Run: headless pygame with SDL's dummy video driver; simulated clock (each Clock.tick advances the game by its frame time, no real sleeping); random seed 0; keys injected as events and as key.get_pressed() state; no mouse input.
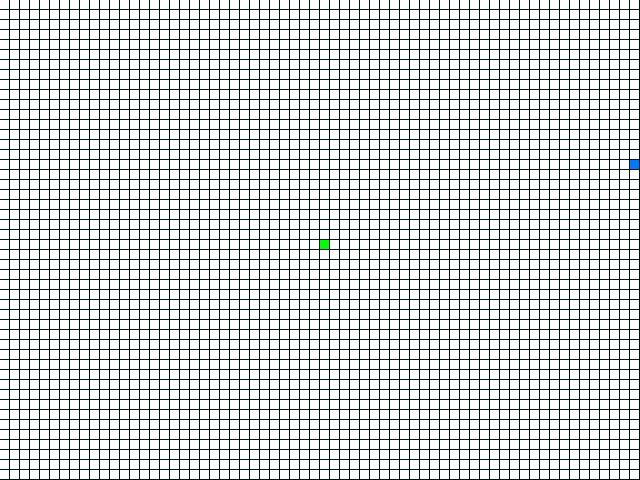
Frame 1 of 4 · flips 1–60 · no input
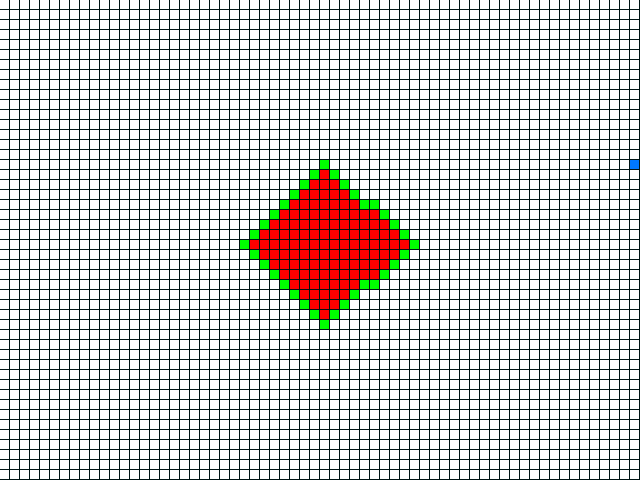
Frame 2 of 4 · flips 61–180 · tapped SPACE, RETURN · held RIGHT (→), D
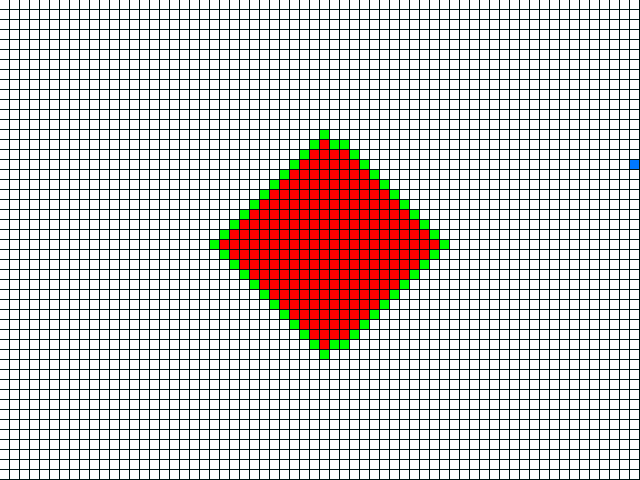
Frame 3 of 4 · flips 181–300 · held DOWN (↓), S
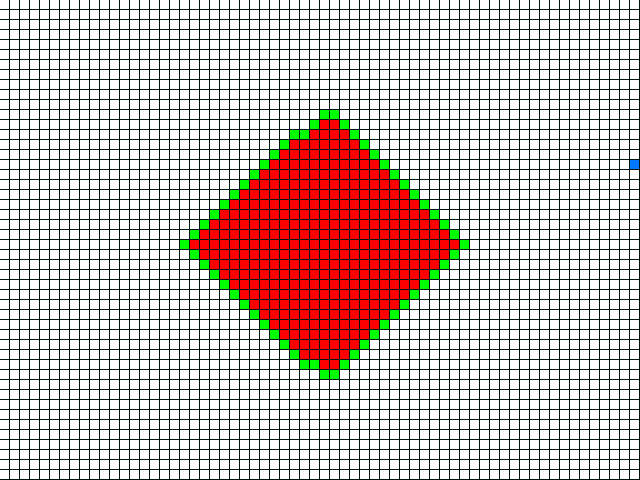
Frame 4 of 4 · flips 301–420 · held LEFT (←), A, UP (↑), W

The pygame program that drew these frames:


import sys
from collections import deque

import pygame

size = (width, height) = 640, 480
pygame.init()

window = pygame.display.set_mode(size)
pygame.display.set_caption('BFS')
clock = pygame.time.Clock()

cols, rows = 64, 48

w = width//cols
h = height//rows

grid = []
queue = deque()
visited = []
path = []


class Grid:
    def __init__(self, i, j):
        self.x = i
        self.y = j
        self.f = 0
        self.g = 0
        self.h = 0
        self.neighbors = []

        self.visited = False
        self.prev = None
        self.wall = False

    def show(self, window, col):
        if self.wall == True:
            col = (0, 0, 0)
        pygame.draw.rect(window, col, (self.x*w, self.y*h, w-1, h-1))

    def add_neighbors(self, grid):
        if self.x < cols - 1:
            self.neighbors.append(grid[self.x+1][self.y])
        if self.x > 0:
            self.neighbors.append(grid[self.x-1][self.y])
        if self.y < rows - 1:
            self.neighbors.append(grid[self.x][self.y+1])
        if self.y > 0:
            self.neighbors.append(grid[self.x][self.y-1])


def place(pos):
    i = pos[0] // w
    j = pos[1] // h
    return w, h


for i in range(cols):
    arr = []
    for j in range(rows):
        arr.append(Grid(i, j))
    grid.append(arr)

for i in range(cols):
    for j in range(rows):
        grid[i][j].add_neighbors(grid)


start = grid[cols//2][rows//2]

end = grid[cols-1][rows - cols//2]
start.wall = False
end.wall = False

queue.append(start)
start.visited = True


def main():
    start = grid[cols//2][rows//2]
    flag = False
    noflag = True
    searchStarted = False

    while True:
        for event in pygame.event.get():
            if event.type == pygame.QUIT:
                pygame.quit()
                sys.exit()
            if event.type == pygame.KEYDOWN:
                searchStarted = True
        if searchStarted:
            if len(queue) > 0:
                current = queue.popleft()
                # if current == end:
                #    return
                # if queue[0]+1 is not None:
                #    current = grid[row+1][col]
                #queue.visited = True
                # if flag == False:
                for i in current.neighbors:
                    if not i.visited:
                        i.visited = True
                        queue.append(i)

        window.fill((0, 20, 20))
        for i in range(cols):
            for j in range(rows):
                index = grid[i][j]
                index.show(window, (255, 255, 255))
                if index in path:
                    index.show(window, (25, 120, 250))
                elif index.visited:
                    index.show(window, (255, 0, 0))
                if index in queue:
                    index.show(window, (0, 255, 0))
                if index == end:
                    index.show(window, (0, 120, 255))

        pygame.display.flip()


main()
